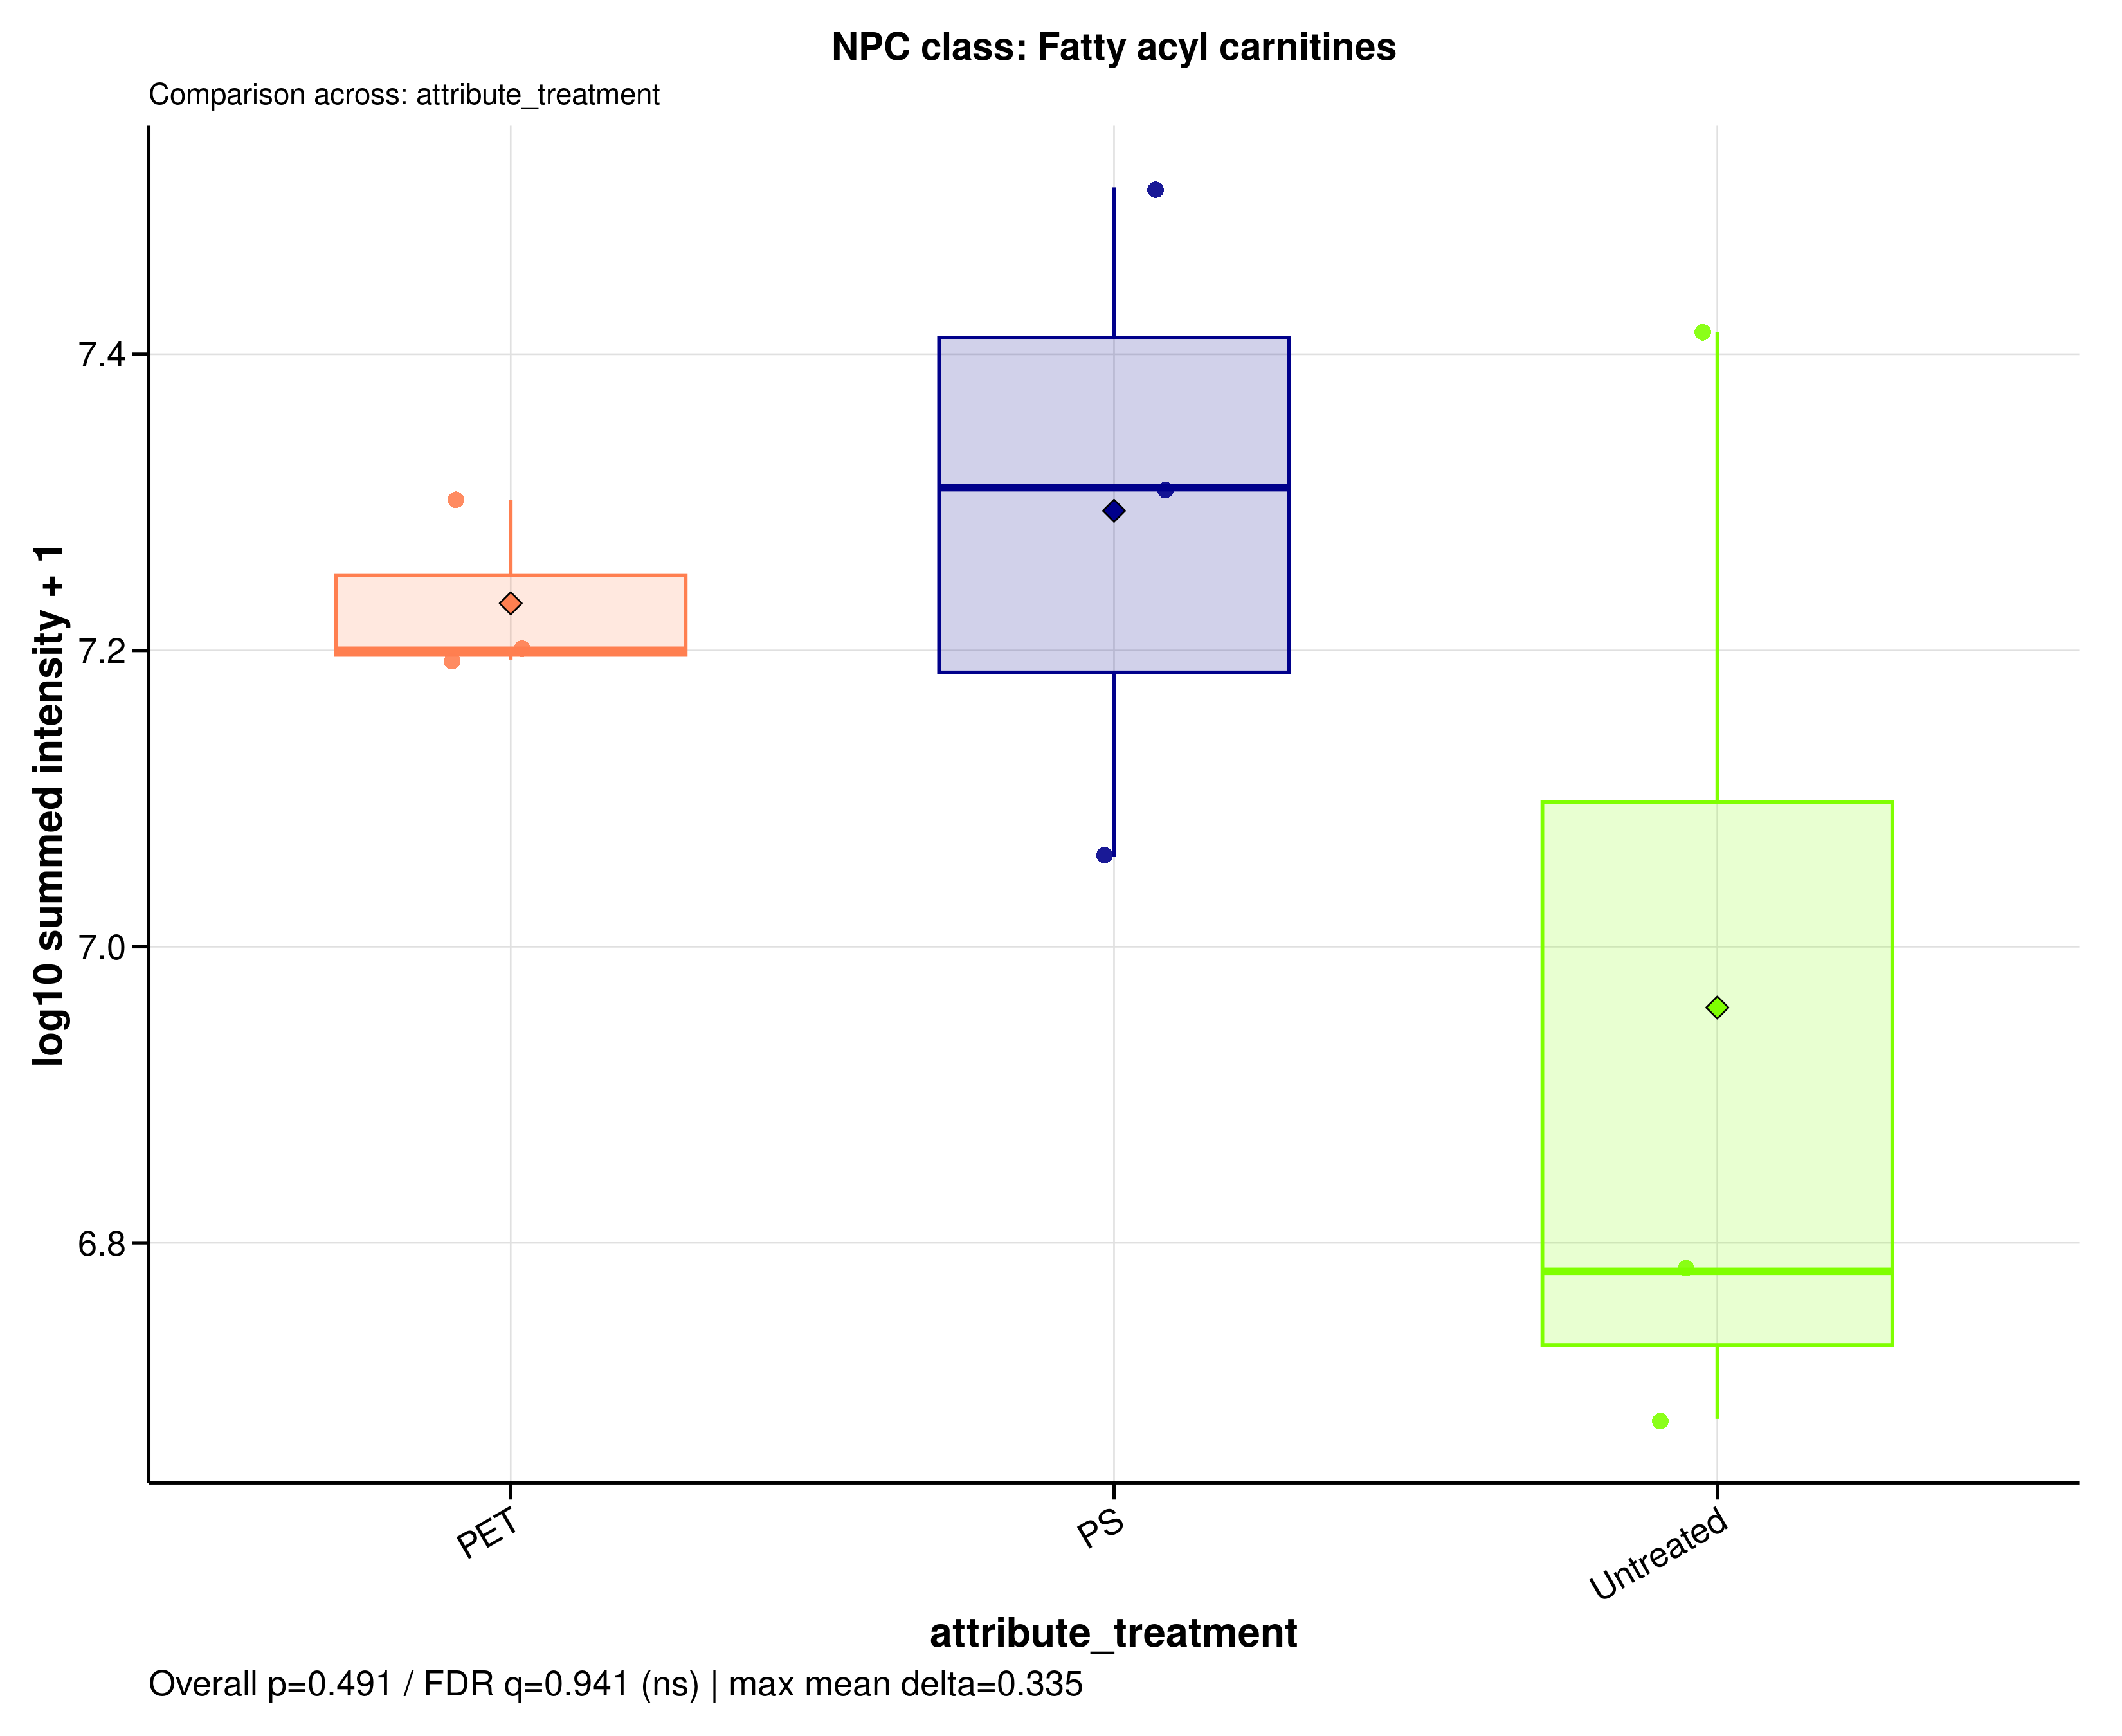

Data behind this chart, as committed beside it:
sample_id	group	data_source	npc_level	npc_term	npc_label	npc_plot_label	npc_pathway	npc_superclass	npc_class	n_features	summed_intensity	plot_intensity	npc_overall_test	npc_overall_p_value	npc_overall_q_value	npc_overall_significance	npc_max_mean_difference	npc_max_median_difference
MDM_160526_PET100	PET	raw	class	Fatty acyl carnitines	NPC class: Fatty acyl carnitines	Fatty acyl carnitines	Fatty acids	Fatty esters	Fatty acyl carnitines	1	15854933	7.2	kruskal_wallis	0.4911	0.9408	ns	0.3354	0.5291
MDM_160526_PS100	PS	raw	class	Fatty acyl carnitines	NPC class: Fatty acyl carnitines	Fatty acyl carnitines	Fatty acids	Fatty esters	Fatty acyl carnitines	1	11494666	7.06	kruskal_wallis	0.4911	0.9408	ns	0.3354	0.5291
MDM_160526_untreated	Untreated	raw	class	Fatty acyl carnitines	NPC class: Fatty acyl carnitines	Fatty acyl carnitines	Fatty acids	Fatty esters	Fatty acyl carnitines	1	6036508	6.781	kruskal_wallis	0.4911	0.9408	ns	0.3354	0.5291
MDM_A_190626_PET100	PET	raw	class	Fatty acyl carnitines	NPC class: Fatty acyl carnitines	Fatty acyl carnitines	Fatty acids	Fatty esters	Fatty acyl carnitines	1	20022926	7.302	kruskal_wallis	0.4911	0.9408	ns	0.3354	0.5291
MDM_A_190626_PS100	PS	raw	class	Fatty acyl carnitines	NPC class: Fatty acyl carnitines	Fatty acyl carnitines	Fatty acids	Fatty esters	Fatty acyl carnitines	1	32558810	7.513	kruskal_wallis	0.4911	0.9408	ns	0.3354	0.5291
MDM_A_190626_untreated	Untreated	raw	class	Fatty acyl carnitines	NPC class: Fatty acyl carnitines	Fatty acyl carnitines	Fatty acids	Fatty esters	Fatty acyl carnitines	1	25989450	7.415	kruskal_wallis	0.4911	0.9408	ns	0.3354	0.5291
MDM_B_190626_PET100	PET	raw	class	Fatty acyl carnitines	NPC class: Fatty acyl carnitines	Fatty acyl carnitines	Fatty acids	Fatty esters	Fatty acyl carnitines	1	15624982	7.194	kruskal_wallis	0.4911	0.9408	ns	0.3354	0.5291
MDM_B_190626_PS100	PS	raw	class	Fatty acyl carnitines	NPC class: Fatty acyl carnitines	Fatty acyl carnitines	Fatty acids	Fatty esters	Fatty acyl carnitines	1	20411330	7.31	kruskal_wallis	0.4911	0.9408	ns	0.3354	0.5291
MDM_B_190626_untreated	Untreated	raw	class	Fatty acyl carnitines	NPC class: Fatty acyl carnitines	Fatty acyl carnitines	Fatty acids	Fatty esters	Fatty acyl carnitines	1	4799078	6.681	kruskal_wallis	0.4911	0.9408	ns	0.3354	0.5291
